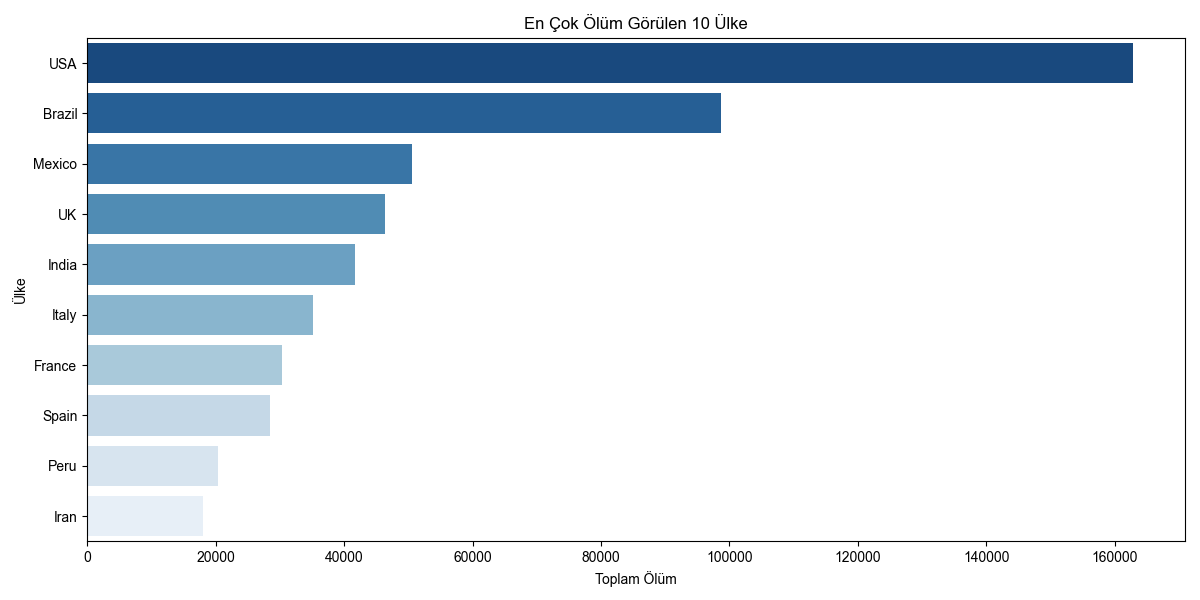

The file beside this chart, header and first rows:
Country/Region, TotalCases, TotalDeaths, TotalRecovered, ActiveCases
USA, 5032179, 162804, 2576668, 2292707
Brazil, 2917562, 98644, 2047660, 771258
Mexico, 462690, 50517, 308848, 103325
UK, 308134, 46413, 0.0, 0.0
India, 2025409, 41638, 1377384, 606387
Italy, 249204, 35187, 201323, 12694
France, 195633, 30312, 82460, 82861
Spain, 354530, 28500, 0.0, 0.0
Peru, 455409, 20424, 310337, 124648
Iran, 320117, 17976, 277463, 24678
